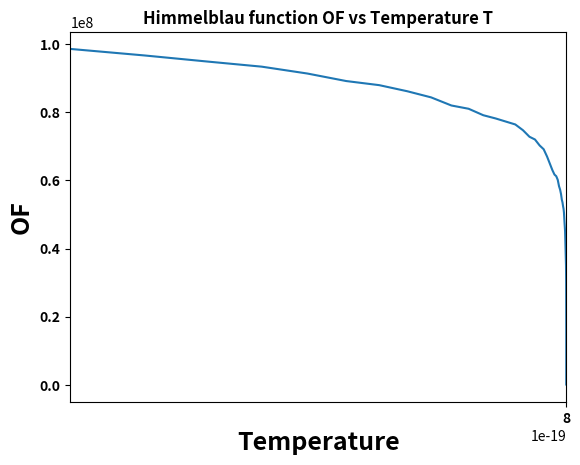

Generate this figure with matplotlib:
## Trying to optimize Himmeblau Function using Simulated Annealing
# Equation: = f(x,y) = (x**2 + y -11)**2 + (x + y**2 -7)**2
# This has got 4 solutions, lets see which one we get???


import numpy as np 
import matplotlib.pyplot as plt 


x0 , y0 = 10, -100 # initializing with 0s

k = 0.1 # distance factor to nearest neighbor
T0 = 1000 #intial temperature
alpha = 0.85 # cool down factor
M = 300 # number of iterations in search space
N = 20  # number of neighbors to check

def Himmeblau(x0,y0):
    return ((x0**2) + y0 - 11)**2 + (x0 + (y0**2) - 7)**2

f = Himmeblau(x0,y0) ##Himelblau function

print('Initial values of x:',x0, 'y: ',y0, 'OF: ', f)

temp = []
min_f = []

for i in range(M):
    for j in range(N):
        xt,yt = 0,0
        ran_x_1 = np.random.rand()
        ran_x_2 = np.random.rand()
        ran_y_1 = np.random.rand()
        ran_y_2 = np.random.rand()

        print(ran_x_1,ran_y_1)
        print(ran_x_2,ran_y_2)


        if ran_x_1 > 0.5:
            x1 = k*ran_x_2
        else:
            x1 = -k * ran_x_2

        if ran_y_1 > 0.5:
            y1 = k*ran_y_2
        else:
            y1 = -k * ran_y_2

        xt = x0 + x1
        yt = y0 + y1

        f_new = Himmeblau(xt,yt)
        f_orig = Himmeblau(x0,y0)

        ran = np.random.rand()
        form = 1/(np.exp((f_new-f_orig)/T0))

        if f_new <= f_orig or ran <= form:
            x0,y0 = xt,yt
        
    temp.append(T0)
    min_f.append(f_orig)
    T0 *= alpha


print('x: ',x0, 'y: ', y0, 'OF: ',f_orig)

plt.plot(temp,min_f)
plt.title('Himmelblau function OF vs Temperature T',  fontweight = 'bold')
plt.xlabel('Temperature', fontsize=18, fontweight = 'bold')
plt.ylabel('OF', fontsize=18, fontweight = 'bold')
plt.xlim(1000,0)
plt.xticks(np.arange(min(temp),min(min_f),100), fontweight = 'bold')
plt.yticks(fontweight = 'bold')
plt.show()














